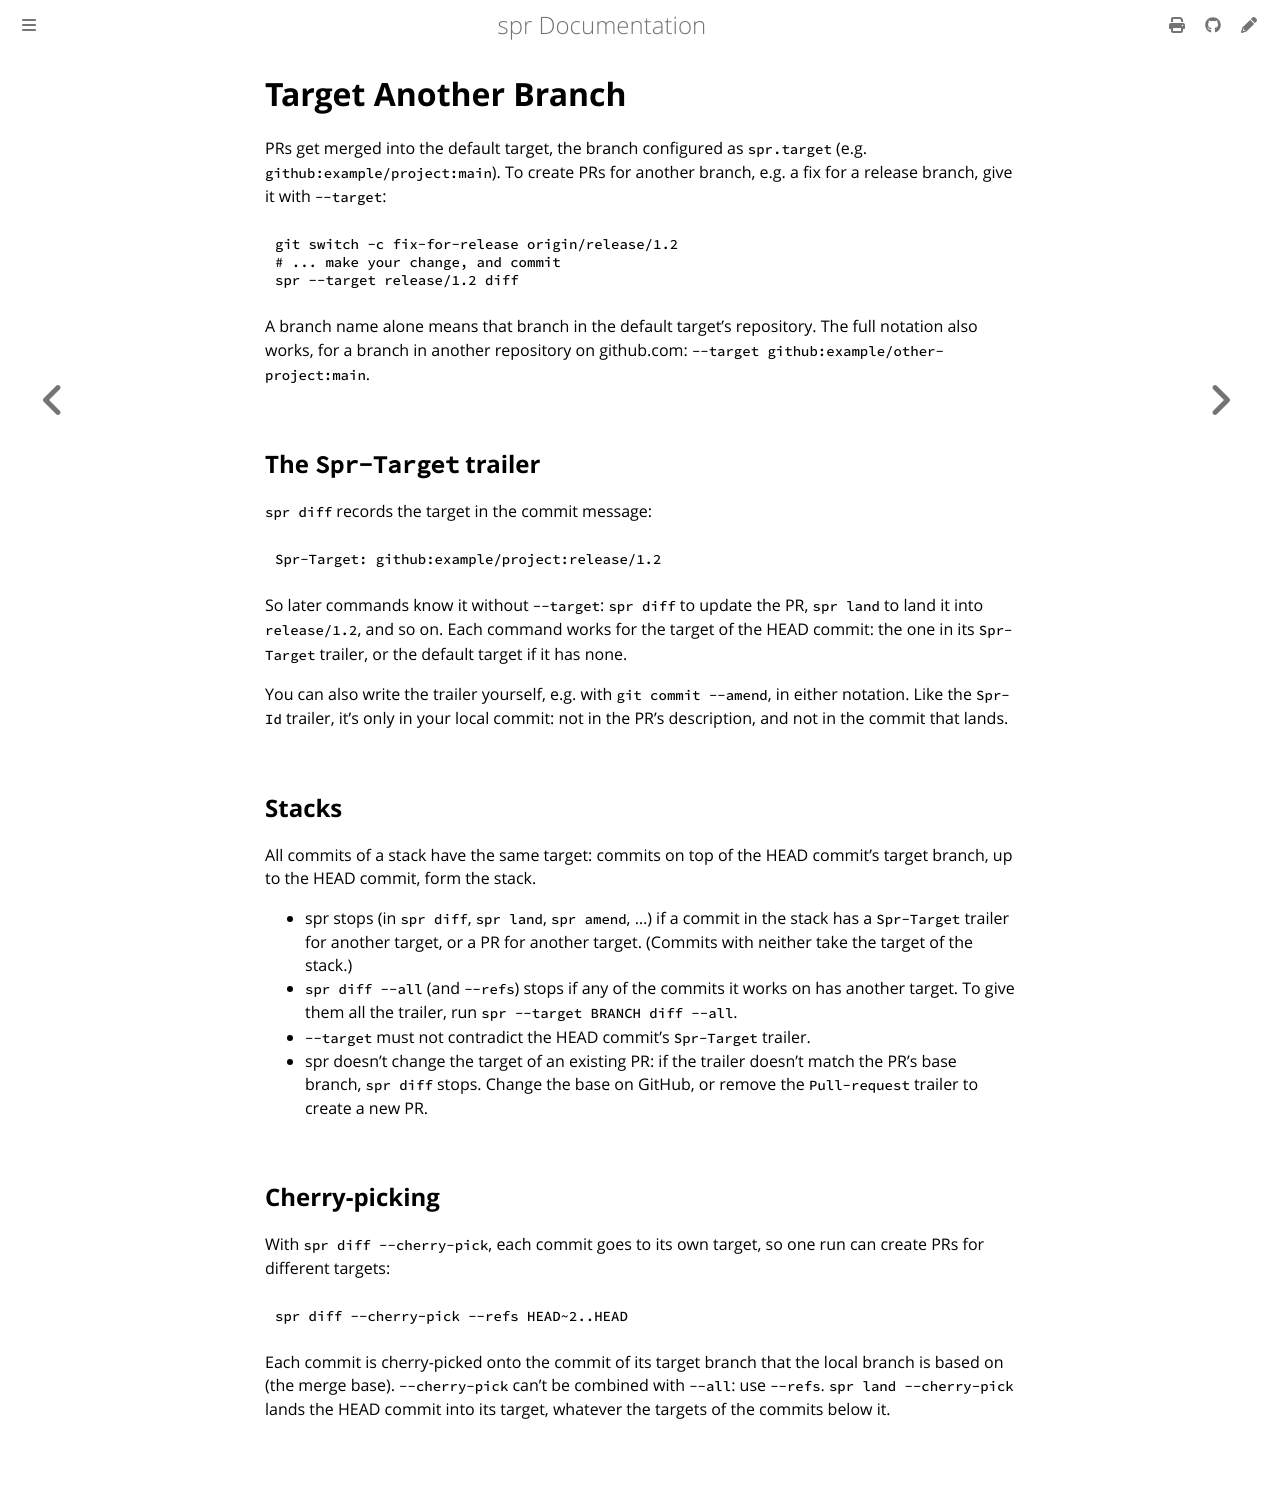

repository: spacedentist/spr · page: user/targets.html · generator: mdbook

# Target Another Branch

PRs get merged into the default target, the branch configured as `spr.target` (e.g. `github:example/project:main`). To create PRs for another branch, e.g. a fix for a release branch, give it with `--target`:

```shell
git switch -c fix-for-release origin/release/1.2
# ... make your change, and commit
spr --target release/1.2 diff
```

A branch name alone means that branch in the default target's repository. The full notation also works, for a branch in another repository on github.com: `--target github:example/other-project:main`.

## The `Spr-Target` trailer

`spr diff` records the target in the commit message:

```
Spr-Target: github:example/project:release/1.2
```

So later commands know it without `--target`: `spr diff` to update the PR, `spr land` to land it into `release/1.2`, and so on. Each command works for the target of the HEAD commit: the one in its `Spr-Target` trailer, or the default target if it has none.

You can also write the trailer yourself, e.g. with `git commit --amend`, in either notation. Like the `Spr-Id` trailer, it's only in your local commit: not in the PR's description, and not in the commit that lands.

## Stacks

All commits of a stack have the same target: commits on top of the HEAD commit's target branch, up to the HEAD commit, form the stack.

- spr stops (in `spr diff`, `spr land`, `spr amend`, …) if a commit in the stack has a `Spr-Target` trailer for another target, or a PR for another target. (Commits with neither take the target of the stack.)
- `spr diff --all` (and `--refs`) stops if any of the commits it works on has another target. To give them all the trailer, run `spr --target BRANCH diff --all`.
- `--target` must not contradict the HEAD commit's `Spr-Target` trailer.
- spr doesn't change the target of an existing PR: if the trailer doesn't match the PR's base branch, `spr diff` stops. Change the base on GitHub, or remove the `Pull-request` trailer to create a new PR.

## Cherry-picking

With `spr diff --cherry-pick`, each commit goes to its own target, so one run can create PRs for different targets:

```shell
spr diff --cherry-pick --refs HEAD~2..HEAD
```

Each commit is cherry-picked onto the commit of its target branch that the local branch is based on (the merge base). `--cherry-pick` can't be combined with `--all`: use `--refs`. `spr land --cherry-pick` lands the HEAD commit into its target, whatever the targets of the commits below it.
